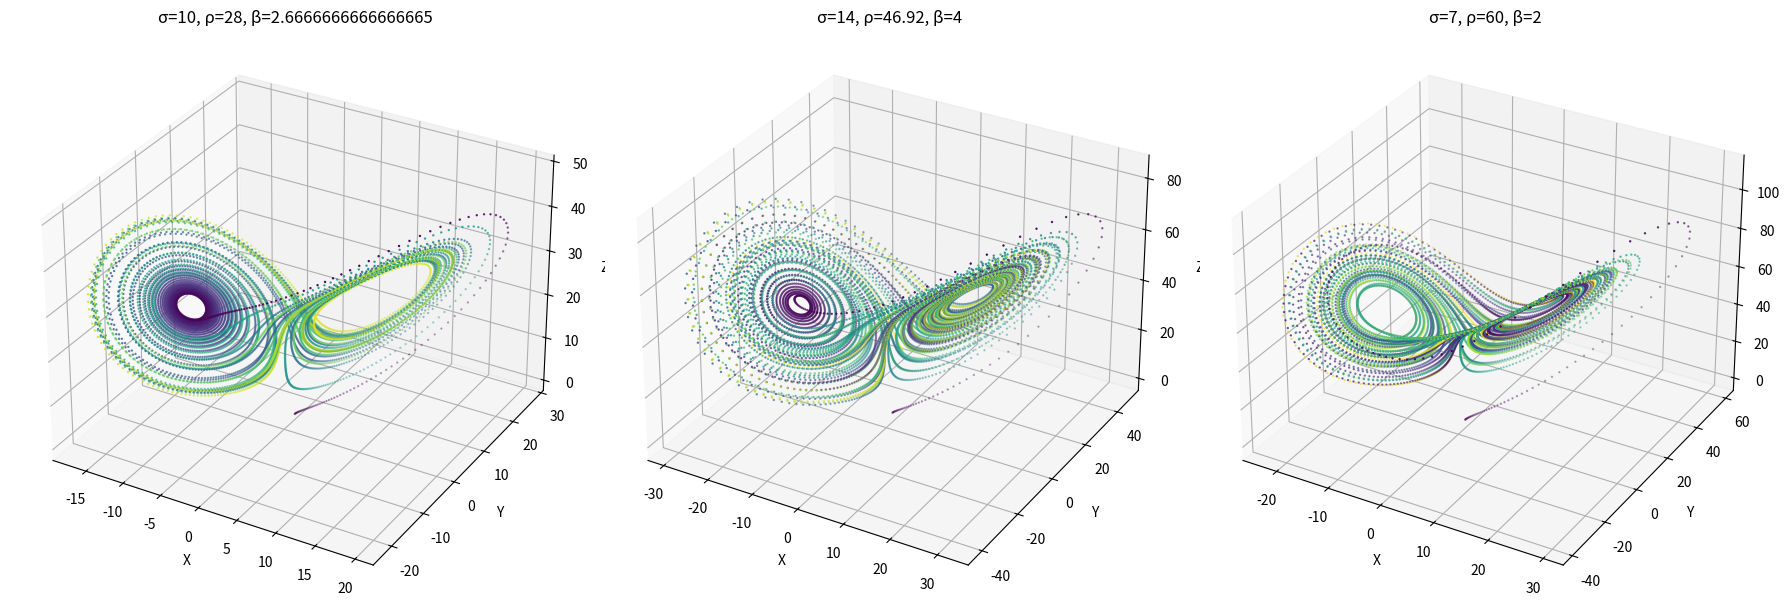

This figure's Python source:
import numpy as np
import matplotlib.pyplot as plt
from scipy.integrate import solve_ivp
from mpl_toolkits.mplot3d import Axes3D

# Функція, що описує систему Лоренца
def lorenz_system(t, state, sigma, rho, beta):
    x, y, z = state
    dxdt = sigma * (y - x)
    dydt = x * (rho - z) - y
    dzdt = x * y - beta * z
    return [dxdt, dydt, dzdt]

# Параметри системи Лоренца
parameters = [
    {"sigma": 10, "rho": 28, "beta": 8/3},
    {"sigma": 14, "rho": 46.92, "beta": 4},
    {"sigma": 7, "rho": 60, "beta": 2},
]

# Початкові умови
initial_state = [1.0, 1.0, 1.0]

# Часові параметри
t_start = 0.0
t_end = 50.0
t_points = 10000
t_eval = np.linspace(t_start, t_end, t_points)

# Генерація та візуалізація траєкторій для кожного набору параметрів
fig = plt.figure(figsize=(18, 6))

for i, params in enumerate(parameters):
    # Розв'язок системи Лоренца для даних параметрів
    sol = solve_ivp(lorenz_system, [t_start, t_end], initial_state, args=(params["sigma"], params["rho"], params["beta"]), t_eval=t_eval, method='RK45')

    # Візуалізація траєкторії в 3D 
    ax = fig.add_subplot(1, 3, i+1, projection='3d')
    ax.scatter(sol.y[0], sol.y[1], sol.y[2], c=t_eval, cmap='viridis', s=0.5)
    ax.set_title(f"σ={params['sigma']}, ρ={params['rho']}, β={params['beta']}")
    ax.set_xlabel('X')
    ax.set_ylabel('Y')
    ax.set_zlabel('Z')

plt.tight_layout()
plt.show()

# Аналіз впливу параметрів
for params in parameters:
    print(f"Для параметрів: σ={params['sigma']}, ρ={params['rho']}, β={params['beta']}")
    print("Спостереження: зміна параметрів значно впливає на траєкторію.")
    print("------------------------------------------------------")
